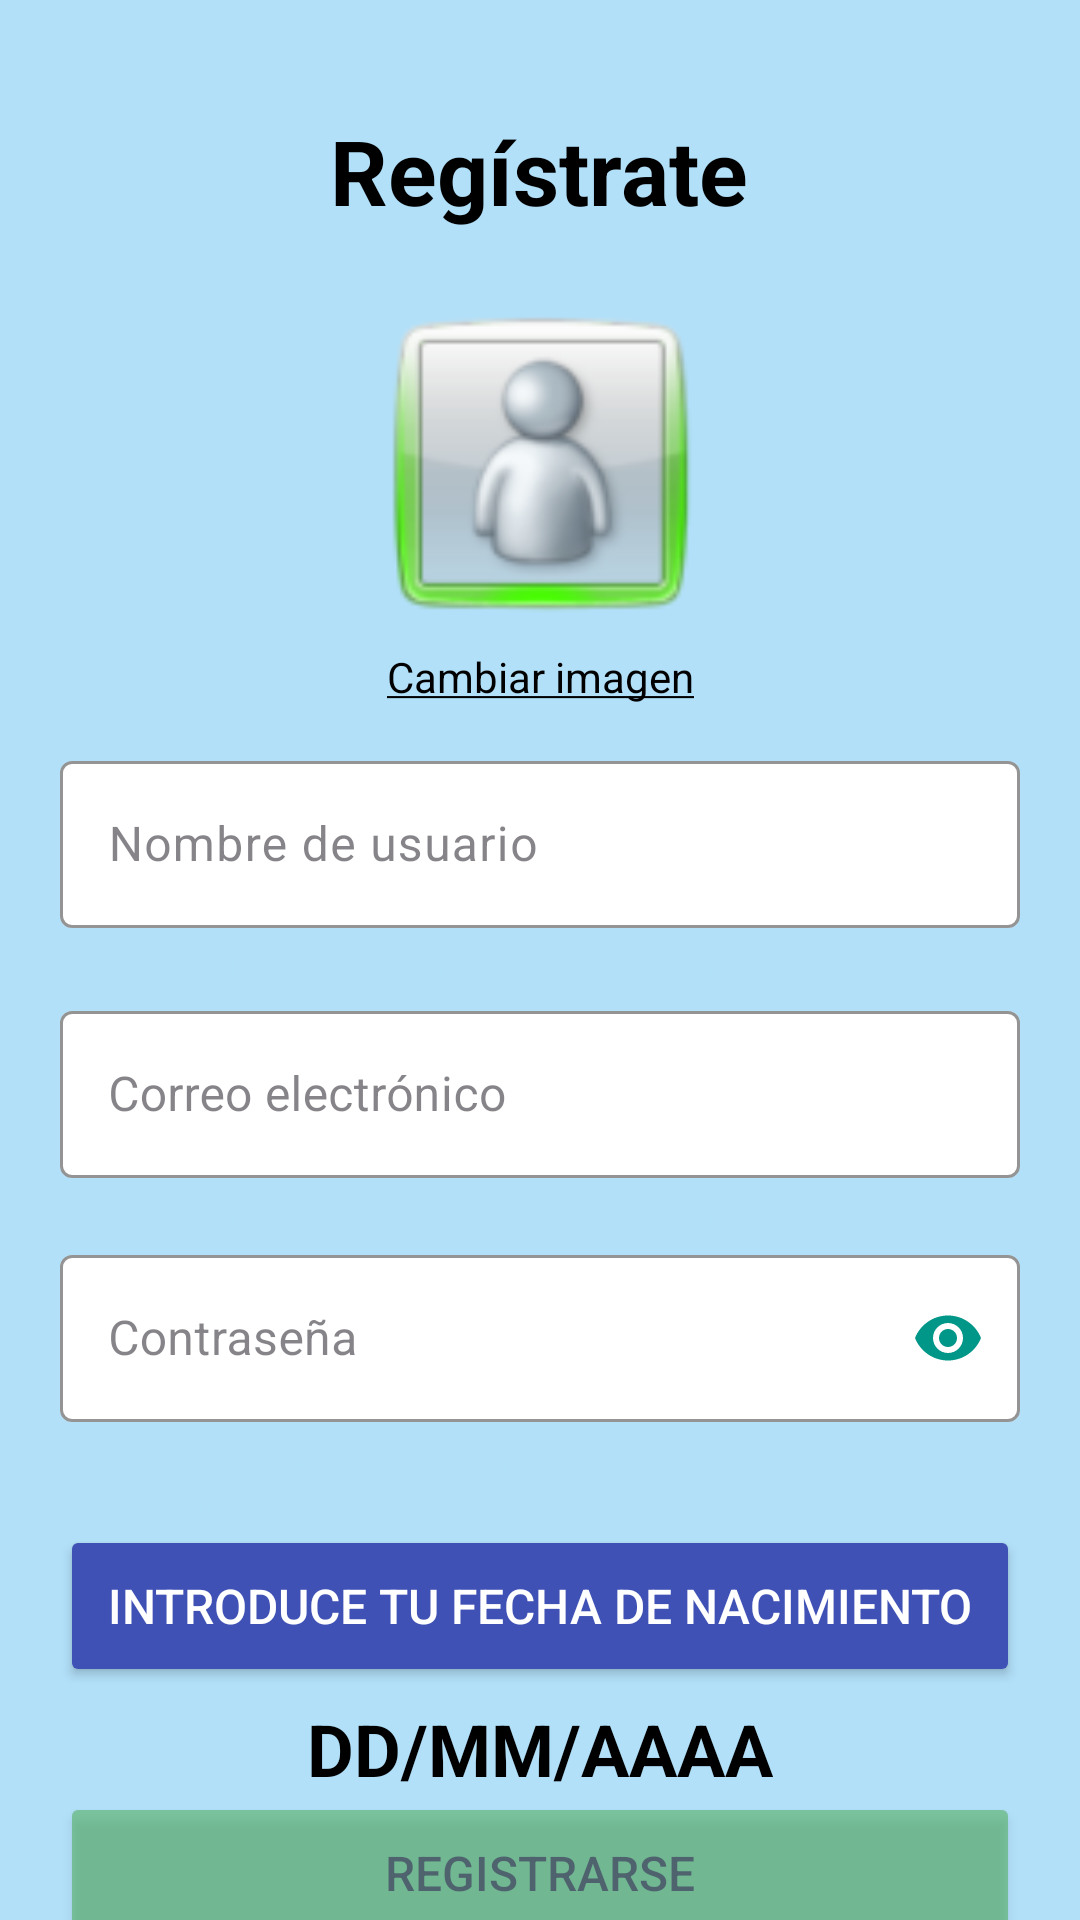

The Android layout XML behind this screen, and the referenced resources:
<!-- AndroidManifest.xml: application theme Base.Theme.Proyecto2T_PMDM -->
<!-- res/layout/fragment_register.xml -->
<?xml version="1.0" encoding="utf-8"?>
<androidx.constraintlayout.widget.ConstraintLayout
        xmlns:android="http://schemas.android.com/apk/res/android"
        xmlns:tools="http://schemas.android.com/tools"
        android:layout_width="match_parent"
        android:layout_height="match_parent" xmlns:app="http://schemas.android.com/apk/res-auto"
        tools:context=".fragments.RegisterFragment"
        android:id="@+id/registerLayout"
        android:orientation="vertical" android:gravity="center"
        android:backgroundTint="#B2E0F9"
        android:background="@color/black" android:clickable="true" android:focusable="true">

    <TextView
            android:text="@string/sing_up_ra"
            android:layout_width="wrap_content"
            android:layout_height="wrap_content"
            android:id="@+id/textView2"
            app:layout_constraintStart_toStartOf="parent"
            app:layout_constraintEnd_toEndOf="parent"
            app:layout_constraintTop_toTopOf="parent"
            app:layout_constraintBottom_toBottomOf="parent"
            app:layout_constraintHorizontal_bias="0.498"
            app:layout_constraintVertical_bias="0.061"
            android:textSize="30sp"
            android:textColor="@color/black"
            android:textStyle="bold"/>
    <ImageView
            android:layout_width="119dp"
            android:layout_height="105dp"
            app:srcCompat="@drawable/msn_disponible"
            android:id="@+id/imageView2"
            app:layout_constraintStart_toStartOf="parent"
            app:layout_constraintEnd_toEndOf="parent"
            app:layout_constraintTop_toBottomOf="@+id/textView2"
            app:layout_constraintBottom_toBottomOf="parent"
            app:layout_constraintVertical_bias="0.053" android:contentDescription="@string/cambiar_img_ra"/>
    <com.google.android.material.textfield.TextInputLayout
            android:layout_width="match_parent"
            android:layout_height="wrap_content"
            style="@style/Widget.MaterialComponents.TextInputLayout.OutlinedBox"
            app:layout_constraintBottom_toBottomOf="parent"
            app:layout_constraintStart_toStartOf="parent"
            app:layout_constraintEnd_toEndOf="parent"
            app:boxBackgroundColor="@color/white"
            app:boxStrokeColor="#146517"
            android:layout_marginLeft="20dp"
            android:layout_marginRight="20dp"
            app:cursorColor="#05834C"
            app:hintTextColor="#292727"
            android:textColorHint="#99353239"
            app:helperTextEnabled="true"
            app:helperText="@string/login_correo_helper"
            app:helperTextTextColor="#B2E0F9"
            app:errorTextColor="#FB0E00"
            android:id="@+id/correo_electronico_ra"
            app:layout_constraintVertical_bias="0.009"
            app:layout_constraintTop_toBottomOf="@+id/nombre_usuario_ra">

        <com.google.android.material.textfield.TextInputEditText
                android:layout_width="match_parent"
                android:layout_height="wrap_content"
                android:hint="@string/login_usuario"
                android:textColorHint="#353333"
                android:textColor="@color/black"
                android:id="@+id/campo_correo_ra"/>
    </com.google.android.material.textfield.TextInputLayout>
    <com.google.android.material.textfield.TextInputLayout

            android:id="@+id/clave_ra"
            app:endIconMode="password_toggle"
            android:layout_width="match_parent"
            android:layout_height="wrap_content"
            android:hint="@string/login_contrasenya"
            style="@style/Widget.MaterialComponents.TextInputLayout.OutlinedBox"
            app:layout_constraintTop_toBottomOf="@+id/correo_electronico_ra"
            app:layout_constraintBottom_toBottomOf="parent"
            app:layout_constraintStart_toStartOf="parent"
            app:layout_constraintEnd_toEndOf="parent"
            app:boxBackgroundColor="@color/white"
            app:boxStrokeColor="#146517"
            app:startIconTint="@color/design_default_color_secondary_variant"
            android:layout_marginLeft="20dp"
            android:layout_marginRight="20dp"
            android:layout_marginBottom="128dp"
            app:layout_constraintVertical_bias="0.019"
            app:hintTextColor="#292727"
            app:endIconTint="#009688"
            app:cursorColor="#05834C"
            android:textColorHint="#99353239"
            app:helperText="@string/login_contrasenya_helper"
            app:helperTextTextColor="#B2E0F9"
            app:errorTextColor="#FB0E00">

        <com.google.android.material.textfield.TextInputEditText
                android:layout_width="match_parent"
                android:layout_height="wrap_content"
                android:id="@+id/campo_clave_ra"
                android:inputType="textPassword"
                android:textColorHint="#353333"
                android:textColor="@color/black"/>
    </com.google.android.material.textfield.TextInputLayout>
    <TextView
            android:layout_width="wrap_content"
            android:layout_height="wrap_content" android:id="@+id/date_ra"
            app:layout_constraintTop_toBottomOf="@+id/btn_date_ra" app:layout_constraintEnd_toEndOf="parent"
            app:layout_constraintStart_toStartOf="parent" app:layout_constraintBottom_toBottomOf="parent"
            app:layout_constraintVertical_bias="0.092"
            android:textSize="24sp"
            android:textColor="@color/black"
            android:textStyle="bold"
            android:text="@string/date_ra"/>
    <Button
            android:text="@string/registrarse_ra"
            android:layout_width="match_parent"
            android:layout_height="54dp"
            app:layout_constraintBottom_toBottomOf="parent"
            app:layout_constraintEnd_toEndOf="parent"
            app:layout_constraintStart_toStartOf="parent"
            app:layout_constraintVertical_bias="0.141"
            android:backgroundTint="#44AA47"
            android:textColor="#000000"
            android:textSize="16sp"
            app:layout_constraintTop_toBottomOf="@+id/date_ra"
            android:id="@+id/registrarse_ra"
            android:layout_marginLeft="20dp"
            android:layout_marginRight="20dp"
            android:alpha="0.5"/>
    <TextView
            android:text="@string/iniciar_sesion_rf"
            android:textColor="#000750"
            android:layout_width="wrap_content"
            android:layout_height="wrap_content" android:id="@+id/texto_iniciar_sesion"
            app:layout_constraintTop_toBottomOf="@+id/registrarse_ra"
            app:layout_constraintBottom_toBottomOf="parent"
            app:layout_constraintEnd_toEndOf="parent"
            app:layout_constraintStart_toStartOf="parent"
            app:layout_constraintVertical_bias="0.25"
            app:layout_constraintHorizontal_bias="0.503" android:textStyle="bold"/>
    <com.google.android.material.textfield.TextInputLayout
            android:layout_width="match_parent"
            android:layout_height="wrap_content"
            android:layout_marginLeft="20dp"
            android:layout_marginRight="20dp"
            android:id="@+id/nombre_usuario_ra"
            app:cursorColor="#05834C"
            app:boxStrokeColor="#146517"
            app:hintTextColor="#292727"
            android:textColorHint="#99353239"
            app:boxBackgroundColor="@color/white"
            app:errorTextColor="#FB0E00"
            app:helperText="@string/login_correo_helper"
            app:layout_constraintBottom_toBottomOf="parent"
            app:layout_constraintStart_toStartOf="parent"
            app:layout_constraintEnd_toEndOf="parent"
            app:layout_constraintVertical_bias="0.072"
            android:layout_marginTop="18dp"
            app:layout_constraintTop_toBottomOf="@+id/imageView2"
            app:helperTextTextColor="#B2E0F9"
    >

        <com.google.android.material.textfield.TextInputEditText
                android:layout_width="match_parent"
                android:layout_height="wrap_content"
                android:hint="@string/nickname_ra"
                android:textColorHint="#353333"
                android:textColor="@color/black"
                android:id="@+id/campo_usuario_ra"/>
    </com.google.android.material.textfield.TextInputLayout>
    <TextView
            android:text="@string/cambiar_img_ra"
            android:layout_width="wrap_content"
            android:layout_height="wrap_content"
            android:id="@+id/cambiar_img_ra"
            app:layout_constraintTop_toBottomOf="@+id/imageView2"
            app:layout_constraintBottom_toBottomOf="parent"
            app:layout_constraintVertical_bias="0.023"
            app:layout_constraintStart_toStartOf="parent"
            app:layout_constraintEnd_toEndOf="parent"
            android:textColor="@color/black"/>
    <Button
            android:text="@string/btn_date_ra"
            android:id="@+id/btn_date_ra"
            android:layout_width="match_parent"
            android:layout_height="54dp"
            android:backgroundTint="#3F51B5"
            android:textColor="@color/white"
            android:textSize="16sp"
            android:layout_marginLeft="20dp"
            android:layout_marginRight="20dp"
            app:layout_constraintTop_toBottomOf="@+id/clave_ra"
            app:layout_constraintStart_toStartOf="parent"
            app:layout_constraintEnd_toEndOf="parent"
            app:layout_constraintBottom_toBottomOf="parent"
            app:layout_constraintHorizontal_bias="1.0"
            app:layout_constraintVertical_bias="0.0"
    />
</androidx.constraintlayout.widget.ConstraintLayout>
<!-- resources referenced by this layout -->
<resources>
  <color name="black">#FF000000</color>
  <color name="white">#FFFFFFFF</color>
  <!-- drawable msn_disponible: png bitmap (drawable, 11213 bytes) -->
  <string name="btn_date_ra">"Introduce tu fecha de nacimiento"</string>
  <string name="cambiar_img_ra"><u>"Cambiar imagen"</u></string>
  <string name="date_ra">"DD/MM/AAAA"</string>
  <string name="iniciar_sesion_rf">
          <u>Iniciar sesión</u>
      </string>
  <string name="login_contrasenya">Contraseña</string>
  <string name="login_contrasenya_helper">"La contraseña debe tener 8 carácteres como mínimo"</string>
  <string name="login_correo_helper">"Debes introducir un correo electrónico."</string>
  <string name="login_usuario">Correo electrónico</string>
  <string name="nickname_ra">"Nombre de usuario"</string>
  <string name="registrarse_ra">"Registrarse"</string>
  <string name="sing_up_ra">"Regístrate"</string>
  <style name="Base.Theme.Proyecto2T_PMDM" parent="Theme.Material3.DayNight.NoActionBar">
          
          
          <item name="android:statusBarColor">@color/black</item>
      </style>
</resources>
